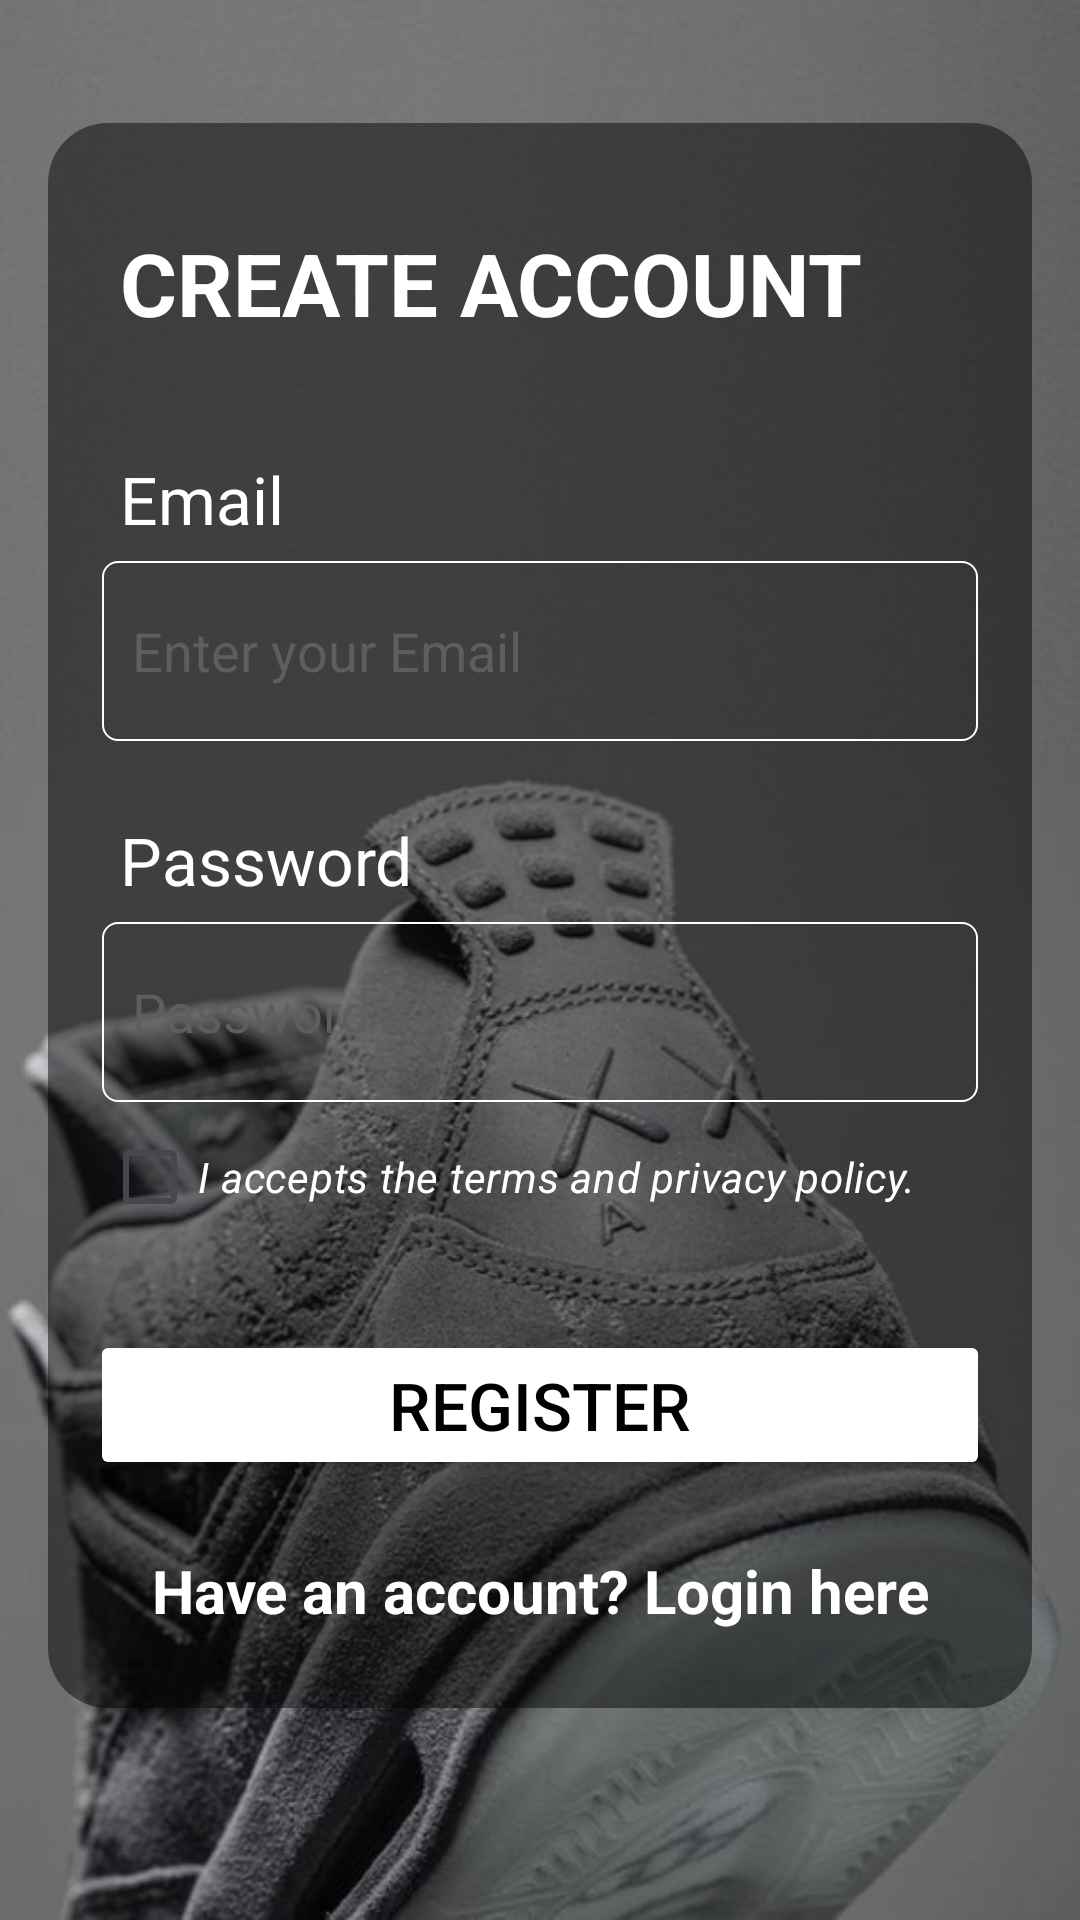

Here is an Android app screen rendered from its layout file. Give the layout XML and the strings, colors and styles it references.
<!-- AndroidManifest.xml: application theme Theme.GiaoDienChinh_DoAn -->
<!-- res/layout/activity_register.xml -->
<LinearLayout
    xmlns:android="http://schemas.android.com/apk/res/android"
    xmlns:app="http://schemas.android.com/apk/res-auto"
    xmlns:tools="http://schemas.android.com/tools"
    android:layout_width="match_parent"
    android:layout_height="match_parent"
    android:orientation="vertical"
    android:padding="16dp"
    android:background="@drawable/background_img_2"
    tools:context=".Register">

    <LinearLayout
        android:layout_width="match_parent"
        android:layout_height="wrap_content"
        android:orientation="vertical"
        android:padding="18dp"
        android:layout_marginTop="25dp"
        android:layout_gravity="center"
        android:background="@drawable/round_register">
        <TextView
            android:layout_width="match_parent"
            android:layout_height="wrap_content"
            android:layout_marginBottom="38dp"
            android:layout_marginLeft="6dp"
            android:text="CREATE ACCOUNT"
            android:layout_marginTop="16dp"
            android:textColor="@color/white"
            android:textSize="29sp"
            android:textStyle="bold" />

        <TextView
            android:layout_width="match_parent"
            android:layout_height="wrap_content"
            android:text="Email"
            android:paddingLeft="6dp"
            android:textColor="@color/white"
            android:textSize="22sp" />

        <EditText
            android:id="@+id/editTextUsername"
            android:layout_width="match_parent"
            android:layout_height="60dp"
            android:layout_marginTop="6dp"
            android:paddingLeft="10dp"
            android:background="@drawable/boder_edittext"
            android:hint="Enter your Email"
            android:inputType="textEmailAddress"
            android:textSize="18sp"
            android:textColor="@color/white"
            android:textColorHint="#5E5E5E"
            android:textCursorDrawable="@null"
            android:layout_marginBottom="25dp"/>
        <TextView
            android:layout_width="match_parent"
            android:layout_height="wrap_content"
            android:text="Password"
            android:textColor="@color/white"
            android:paddingLeft="6dp"
            android:textSize="22sp" />


        <EditText
            android:id="@+id/editTextPassword"
            android:layout_width="match_parent"
            android:layout_height="60dp"
            android:layout_marginTop="6dp"
            android:hint="Password"
            android:textColorHighlight="@color/white"
            android:inputType="textPassword"
            android:background="@drawable/boder_edittext"
            android:textSize="18sp"
            android:paddingLeft="10dp"
            android:textColor="@color/white"
            android:textColorHint="#5E5E5E"
            android:textCursorDrawable="@null" />

        <androidx.constraintlayout.widget.ConstraintLayout
            android:layout_width="wrap_content"
            android:layout_height="wrap_content"
            android:layout_gravity="left">

            <CheckBox
                android:id="@+id/policy_argree_regis"
                android:layout_width="match_parent"
                android:layout_height="50dp"
                android:layout_marginBottom="10dp"
                android:text="I accepts the terms and privacy policy."
                android:textStyle="italic"
                android:textColor="@color/white"

                app:layout_constraintBottom_toBottomOf="parent"
                app:layout_constraintEnd_toEndOf="parent"
                app:layout_constraintHorizontal_bias="0.0"
                app:layout_constraintStart_toStartOf="parent"
                app:layout_constraintTop_toTopOf="parent"
                app:layout_constraintVertical_bias="1.0" />
        </androidx.constraintlayout.widget.ConstraintLayout>

        <ProgressBar
            android:id="@+id/progressBar"
            android:visibility="gone"
            android:layout_width="wrap_content"
            android:layout_height="wrap_content"/>

        
        
        
        
        
        
        

        
        
        
        
        
        
        
        
        
        
        
        

        
        
        
        
        
        
        
        
        
        
        
        

        <Button
            android:id="@+id/buttonRegister"
            android:layout_width="300dp"
            android:layout_height="50dp"
            android:layout_gravity="center"
            android:layout_marginTop="16dp"
            android:backgroundTint="#FFFFFF"
            android:paddingHorizontal="40dp"
            android:paddingVertical="5dp"
            android:text="Register"
            android:textColor="#000000"
            android:textSize="22dp"

            app:cornerRadius="15dp" />

        <TextView
            android:id="@+id/textViewLogin"
            android:layout_width="match_parent"
            android:layout_height="42dp"
            android:layout_marginTop="16dp"
            android:textSize="20dp"
            android:gravity="center"
            android:text="Have an account? Login here"
            android:textColor="@color/white"
            android:textStyle="bold"/>
    </LinearLayout>


</LinearLayout>
<!-- resources referenced by this layout -->
<resources>
  <!-- drawable background_img_2: jpeg bitmap (drawable, 57021 bytes) -->
  <!-- drawable boder_edittext (drawable) -->
  <?xml version="1.0" encoding="utf-8"?>
  <selector xmlns:android="http://schemas.android.com/apk/res/android">
      <item>
          <shape android:shape="rectangle">
  
              <corners android:radius="5dp"/>
              <stroke android:width="0.8dp" android:color="@color/white"/>
          </shape>
      </item>
  </selector>
  <!-- drawable round_register (drawable) -->
  <shape xmlns:android="http://schemas.android.com/apk/res/android">
      <corners android:radius="20dp" />
      <solid android:color="#FFFFFF" />
      <gradient
          android:startColor="#79000000"
          android:endColor="#79000000"
          android:angle="90" />
  </shape>
  <style name="Theme.GiaoDienChinh_DoAn" parent="Base.Theme.GiaoDienChinh_DoAn" />
  <style name="Base.Theme.GiaoDienChinh_DoAn" parent="Theme.Material3.DayNight.NoActionBar">
          
          
      </style>
  <!-- not gathered from this repository: default colours our renderer supplied (Android Studio template values) -->
  <color name="white">#FFFFFFFF</color>
</resources>
